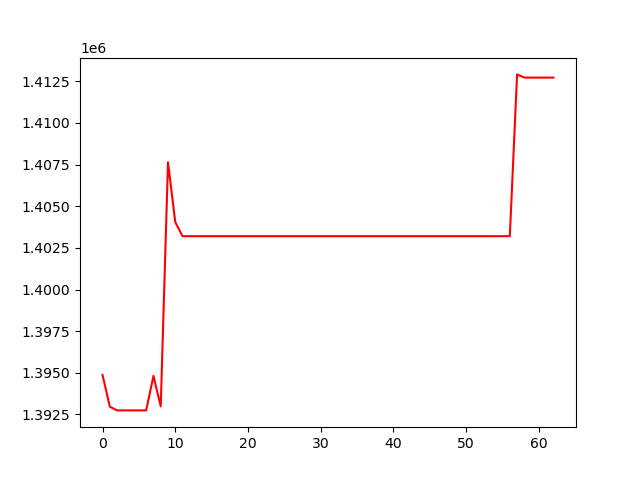

Source data for this figure (header and first rows):
, 0
0, 1394866
1, 1392968
2, 1392743
3, 1392743
4, 1392743
5, 1392743
6, 1392743
7, 1394814
8, 1392986
9, 1407640
10, 1404045
11, 1403202
12, 1403202
13, 1403202
14, 1403202
15, 1403202
16, 1403202
17, 1403202
18, 1403202
19, 1403202
20, 1403202
21, 1403202
22, 1403202
23, 1403202
24, 1403202
25, 1403202
26, 1403202
27, 1403202
28, 1403202
29, 1403202
30, 1403202
31, 1403202
32, 1403202
33, 1403202
34, 1403202
35, 1403202
36, 1403202
37, 1403202
38, 1403202
39, 1403202
40, 1403202
41, 1403202
42, 1403202
43, 1403202
44, 1403202
45, 1403202
46, 1403202
47, 1403202
48, 1403202
49, 1403202
50, 1403202
51, 1403202
52, 1403202
53, 1403202
54, 1403202
55, 1403202
56, 1403202
57, 1412915
58, 1412723
59, 1412723
... 3 more rows
